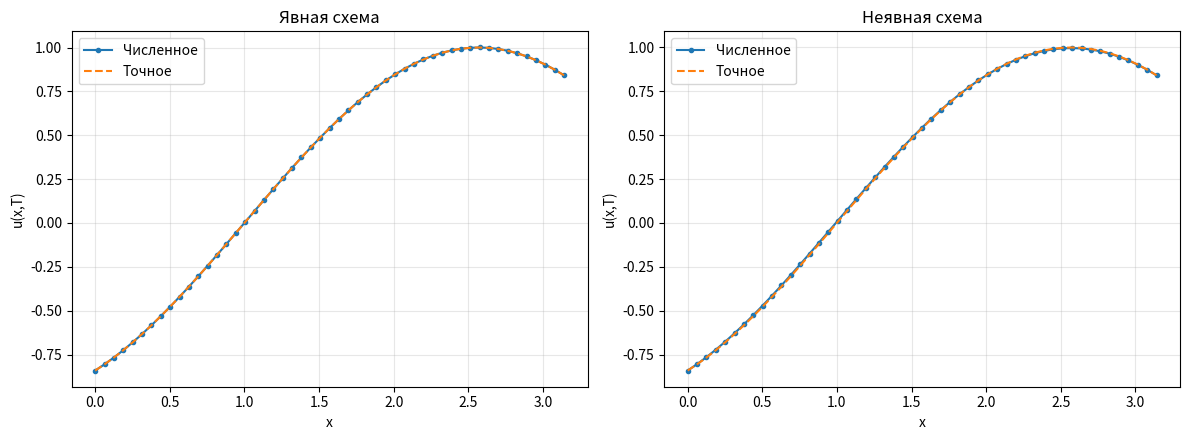
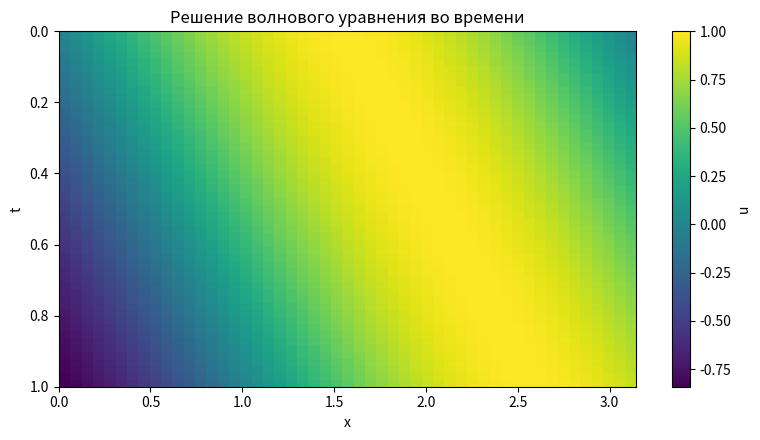

The script that saved these images, in order:
# -*- coding: utf-8 -*-
"""
ЛАБОРАТОРНАЯ РАБОТА № 2
Одномерное волновое уравнение. Вариант 1 из задания.

    u_tt = a^2 * u_xx,      0 < x < pi, 0 < t <= T
    u(0,t) = -sin(a*t)
    u(pi,t) =  sin(a*t)
    u(x,0) = sin(x)
    u_t(x,0) = -a*cos(x)

Точное решение: U(x,t) = sin(x-a*t).

Выполняются явная схема (схема "крест") и неявная схема.
Второе начальное условие аппроксимируется первым и вторым порядком.
Для варианта 1 в самом задании указаны значения u на концах отрезка,
то есть условия Дирихле. Поэтому в этой программе не вводятся фиктивные
варианты Неймана: используются именно граничные условия варианта 1.
"""

# ============================================================================
# БЛОК 1. ИМПОРТ БИБЛИОТЕК И ПАРАМЕТРЫ ЗАДАЧИ
# ============================================================================
import numpy as np
import matplotlib.pyplot as plt

A_WAVE = 1.0
L = np.pi
T_FINAL = 1.0


# ============================================================================
# БЛОК 2. АНАЛИТИЧЕСКОЕ РЕШЕНИЕ И ГРАНИЧНЫЕ ЗНАЧЕНИЯ
# ============================================================================
def exact_solution(x, t, a=A_WAVE):
    """Точное решение, приведённое в варианте 1 задания."""
    return np.sin(x - a * t)


def left_boundary(t, a=A_WAVE):
    """Значение u(0,t) = -sin(a*t)."""
    return -np.sin(a * t)


def right_boundary(t, a=A_WAVE):
    """Значение u(pi,t) = sin(a*t)."""
    return np.sin(a * t)


# ============================================================================
# БЛОК 3. РЕШЕНИЕ ТРЁХДИАГОНАЛЬНОЙ СИСТЕМЫ МЕТОДОМ ПРОГОНКИ
# ============================================================================
def solve_tridiagonal(lower, diagonal, upper, rhs):
    """
    Решить трёхдиагональную систему методом прогонки (алгоритм Томаса).

    Система имеет вид:
      lower[i]*y[i-1] + diagonal[i]*y[i] + upper[i]*y[i+1] = rhs[i].

    Возвращается вектор y. Первый элемент нижней диагонали и последний
    элемент верхней диагонали не используются.
    """
    n = len(diagonal)
    if n == 0 or not (len(lower) == len(upper) == len(rhs) == n):
        raise ValueError("Неверные размеры трёхдиагональной системы.")

    # Прямой ход: выражаем y[i] через y[i+1].
    alpha = np.zeros(n, dtype=float)
    beta = np.zeros(n, dtype=float)
    denominator = diagonal[0]
    if abs(denominator) < 1e-14:
        raise ZeroDivisionError("Нулевой знаменатель в методе прогонки.")
    alpha[0] = -upper[0] / denominator if n > 1 else 0.0
    beta[0] = rhs[0] / denominator

    for i in range(1, n):
        denominator = diagonal[i] + lower[i] * alpha[i - 1]
        if abs(denominator) < 1e-14:
            raise ZeroDivisionError("Нулевой знаменатель в методе прогонки.")
        alpha[i] = -upper[i] / denominator if i < n - 1 else 0.0
        beta[i] = (rhs[i] - lower[i] * beta[i - 1]) / denominator

    # Обратный ход: восстанавливаем решение справа налево.
    solution = np.zeros(n, dtype=float)
    solution[-1] = beta[-1]
    for i in range(n - 2, -1, -1):
        solution[i] = alpha[i] * solution[i + 1] + beta[i]

    return solution


# ============================================================================
# БЛОК 4. ПОДГОТОВКА СЕТКИ И ПЕРВОГО ВРЕМЕННОГО СЛОЯ
# ============================================================================
def build_grid_and_initial_layer(a, length, final_time, nx, nt, init_order):
    """
    Создать сетки x и t и заполнить первые два временных слоя.

    Первое начальное условие задаёт u(x,0).
    Второе начальное условие задаёт скорость изменения решения u_t(x,0).

    Для слоя t=tau используем разложение Тейлора:
      u(x,tau) = u(x,0) + tau*u_t(x,0)
                 + tau^2/2*u_tt(x,0) + ...
    А из волнового уравнения u_tt(x,0)=a^2*u_xx(x,0).
    """
    if nx < 2 or nt < 1:
        raise ValueError("Требуется nx >= 2 и nt >= 1.")
    if init_order not in (1, 2):
        raise ValueError("init_order должен быть равен 1 или 2.")

    h = length / nx
    tau = final_time / nt
    x = np.linspace(0.0, length, nx + 1)
    t = np.linspace(0.0, final_time, nt + 1)

    u = np.zeros((nt + 1, nx + 1), dtype=float)
    u0 = np.sin(x)
    ut0 = -a * np.cos(x)
    u[0, :] = u0

    # Первый порядок: u^1 = u^0 + tau*u_t(x,0).
    u[1, 1:nx] = u0[1:nx] + tau * ut0[1:nx]

    if init_order == 2:
        # Второй порядок: добавляем tau^2/2 * u_tt(x,0).
        # Здесь u_xx(x,0) = -sin(x), поэтому u_tt=-a^2*sin(x).
        u[1, 1:nx] += 0.5 * tau**2 * (-a**2 * np.sin(x[1:nx]))

    # На первом слое границы задаются непосредственно из варианта 1.
    u[1, 0] = left_boundary(t[1], a)
    u[1, nx] = right_boundary(t[1], a)

    return x, t, u, h, tau


# ============================================================================
# БЛОК 5. ОСНОВНОЙ РЕШАТЕЛЬ ВОЛНОВОГО УРАВНЕНИЯ
# ============================================================================
def solve_hyperbolic(a=A_WAVE, length=L, final_time=T_FINAL,
                     nx=50, nt=50, scheme="explicit", init_order=2):
    """
    Решить волновое уравнение выбранной схемой.

    scheme='explicit' - явная схема "крест";
    scheme='implicit' - неявная схема с методом прогонки;
    init_order=1 или 2 - порядок аппроксимации второго начального условия.

    Возвращает x, t, u, где u[n,i] - решение в узле x[i] в момент t[n].
    """
    if scheme not in ("explicit", "implicit"):
        raise ValueError("scheme должен быть 'explicit' или 'implicit'.")

    x, t, u, h, tau = build_grid_and_initial_layer(
        a, length, final_time, nx, nt, init_order
    )

    # Число Куранта: r = a*tau/h.
    # Для явной схемы одномерного волнового уравнения нужно r <= 1.
    r = a * tau / h
    if scheme == "explicit" and r > 1.0 + 1e-12:
        raise ValueError(
            f"Нарушено условие устойчивости явной схемы: r={r:.5f}>1. "
            "Увеличьте nt или уменьшите nx."
        )
    r2 = r**2

    # Идём от известной пары слоёв n-1 и n к слою n+1.
    for n in range(1, nt):
        t_new = t[n + 1]

        if scheme == "explicit":
            # ------------------------------------------------------------
            # ЯВНАЯ СХЕМА "КРЕСТ"
            # u_i^(n+1) = 2u_i^n-u_i^(n-1)
            #             + r^2*(u_(i+1)^n-2u_i^n+u_(i-1)^n).
            # ------------------------------------------------------------
            u[n + 1, 1:nx] = (
                2.0 * u[n, 1:nx] - u[n - 1, 1:nx]
                + r2 * (u[n, 2:nx + 1] - 2.0 * u[n, 1:nx] + u[n, 0:nx - 1])
            )

            # Условия Дирихле на новом временном слое.
            u[n + 1, 0] = left_boundary(t_new, a)
            u[n + 1, nx] = right_boundary(t_new, a)

        else:
            # ------------------------------------------------------------
            # НЕЯВНАЯ СХЕМА
            # -r^2*u_(i-1)^(n+1) + (1+2r^2)*u_i^(n+1)
            # -r^2*u_(i+1)^(n+1) = 2u_i^n-u_i^(n-1).
            # Неизвестные нового слоя связаны в трёхдиагональную систему.
            # ------------------------------------------------------------
            number_of_unknowns = nx - 1
            lower = np.full(number_of_unknowns, -r2, dtype=float)
            diagonal = np.full(number_of_unknowns, 1.0 + 2.0 * r2, dtype=float)
            upper = np.full(number_of_unknowns, -r2, dtype=float)
            rhs = 2.0 * u[n, 1:nx] - u[n - 1, 1:nx]

            # Переносим известные граничные значения в правую часть.
            rhs[0] += r2 * left_boundary(t_new, a)
            rhs[-1] += r2 * right_boundary(t_new, a)

            # Решаем систему для всех внутренних узлов.
            u[n + 1, 1:nx] = solve_tridiagonal(lower, diagonal, upper, rhs)

            # Граничные значения заданы прямо в условии варианта 1.
            u[n + 1, 0] = left_boundary(t_new, a)
            u[n + 1, nx] = right_boundary(t_new, a)

    return x, t, u


# ============================================================================
# БЛОК 6. СРАВНЕНИЕ С АНАЛИТИЧЕСКИМ РЕШЕНИЕМ
# ============================================================================
def compute_error(x, t, u_numerical, a=A_WAVE):
    """Вернуть матрицу абсолютных ошибок |u_num-U_exact| на всей сетке."""
    exact = np.array([exact_solution(x, tn, a) for tn in t])
    return np.abs(u_numerical - exact), exact


def print_errors_at_times(t, error):
    """Показать максимальную по пространству ошибку в выбранные моменты времени."""
    print("Погрешность в выбранные моменты времени:")
    for fraction in (0.0, 0.25, 0.5, 0.75, 1.0):
        n = int(round(fraction * (len(t) - 1)))
        print(f"  t={t[n]:.4f}: max_x error={np.max(error[n, :]):.6e}")


# ============================================================================
# БЛОК 7. ИССЛЕДОВАНИЕ ВЛИЯНИЯ ПРОСТРАНСТВЕННОГО И ВРЕМЕННОГО ШАГОВ
# ============================================================================
def convergence_study():
    """Проверить изменение ошибки при измельчении h и tau для двух схем."""
    print("\nИсследование по пространственной сетке (второй порядок начального слоя):")
    for nx in (20, 40, 60, 80):
        # Для явной схемы выбираем nt так, чтобы число Куранта было около 0.8.
        nt = max(1, int(np.ceil(A_WAVE * T_FINAL * nx / (0.8 * L))))
        for scheme in ("explicit", "implicit"):
            x, t, u = solve_hyperbolic(nx=nx, nt=nt, scheme=scheme, init_order=2)
            error, _ = compute_error(x, t, u)
            print(f"{scheme:8s}: Nx={nx:3d}, Nt={nt:4d}, h={L/nx:.5f}, max error={np.max(error):.6e}")

    print("\nИсследование по временному шагу (Nx=50):")
    nx = 50
    for nt in (25, 50, 100, 200, 400):
        for scheme in ("explicit", "implicit"):
            x, t, u = solve_hyperbolic(nx=nx, nt=nt, scheme=scheme, init_order=2)
            error, _ = compute_error(x, t, u)
            print(f"{scheme:8s}: Nt={nt:4d}, tau={T_FINAL/nt:.5f}, max error={np.max(error):.6e}")


# ============================================================================
# БЛОК 8. ГЛАВНЫЙ ЗАПУСК: ДВЕ СХЕМЫ И ДВА ПОРЯДКА НАЧАЛЬНОГО УСЛОВИЯ
# ============================================================================
def main():
    nx, nt = 50, 50
    all_results = {}

    print("Лабораторная работа № 2. Вариант 1")
    print("Уравнение: u_tt = a^2*u_xx; точное решение: sin(x-a*t)")
    print(f"a={A_WAVE}, L=pi, T={T_FINAL}, Nx={nx}, Nt={nt}")
    print(f"Число Куранта r={A_WAVE*(T_FINAL/nt)/(L/nx):.5f}\n")

    # Проверяем обе схемы и оба способа старта временного процесса.
    for scheme in ("explicit", "implicit"):
        for init_order in (1, 2):
            x, t, u = solve_hyperbolic(
                nx=nx, nt=nt, scheme=scheme, init_order=init_order
            )
            error, exact = compute_error(x, t, u)
            all_results[(scheme, init_order)] = (x, t, u, error, exact)
            print(
                f"{scheme:8s}, порядок начального условия={init_order}: "
                f"max error={np.max(error):.6e}"
            )
            print_errors_at_times(t, error)

    # График решения при t=T для явной и неявной схемы (порядок старта 2).
    fig, axes = plt.subplots(1, 2, figsize=(12, 4.5))
    for ax, scheme in zip(axes, ("explicit", "implicit")):
        x, t, u, error, exact = all_results[(scheme, 2)]
        ax.plot(x, u[-1, :], label="Численное", marker="o", ms=3)
        ax.plot(x, exact[-1, :], "--", label="Точное")
        ax.set_title("Явная схема" if scheme == "explicit" else "Неявная схема")
        ax.set_xlabel("x")
        ax.set_ylabel("u(x,T)")
        ax.grid(True, alpha=0.3)
        ax.legend()
    fig.tight_layout()
    fig.savefig("lab2_comparison.png", dpi=150)
    plt.show()
    # Карта изменения решения со временем для явной схемы.
    x, t, u, _, _ = all_results[("explicit", 2)]
    fig, ax = plt.subplots(figsize=(8, 4.5))
    image = ax.imshow(u, aspect="auto", extent=[0, L, T_FINAL, 0], cmap="viridis")
    ax.set_xlabel("x")
    ax.set_ylabel("t")
    ax.set_title("Решение волнового уравнения во времени")
    fig.colorbar(image, ax=ax, label="u")
    fig.tight_layout()
    fig.savefig("lab2_space_time.png", dpi=150)
    plt.show()
    print("\nГрафики сохранены: lab2_comparison.png, lab2_space_time.png")

    return all_results


# ============================================================================
# БЛОК 9. ТОЧКА ВХОДА
# ============================================================================
if __name__ == "__main__":
    main()
    convergence_study()
